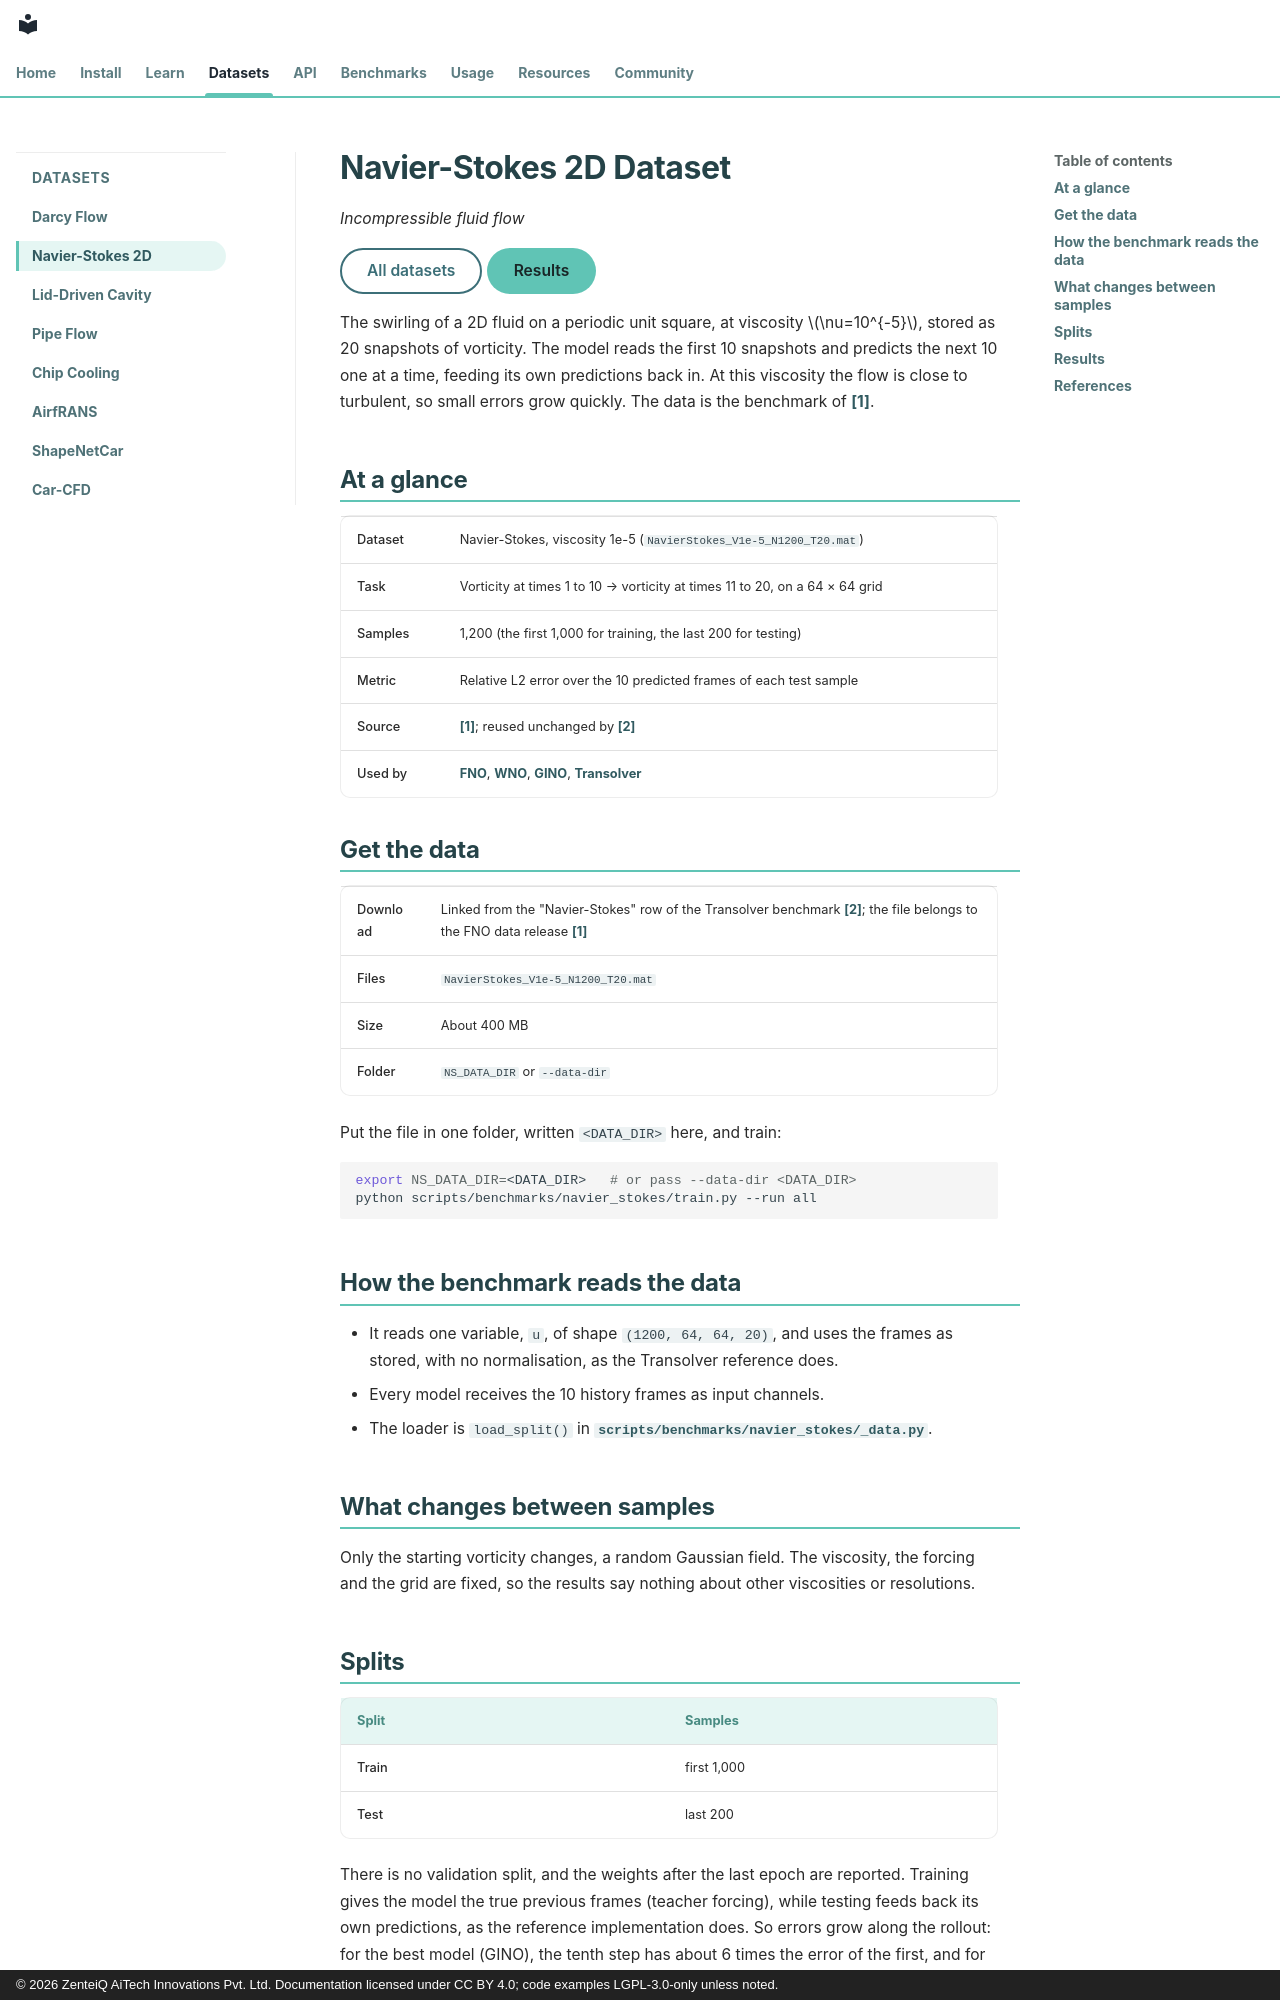

repository: zenteiq-research/scirex · page: dataset_guide/navier_stokes/index.html · generator: mkdocs · copyright: © 2026 ZenteiQ AiTech Innovations Pvt. Ltd. Documentation licensed under CC BY 4.0; code examples LGPL-3.0-only unless noted.

<!--
SPDX-FileCopyrightText: 2026 ZenteiQ AiTech Innovations Pvt. Ltd.
SPDX-License-Identifier: CC-BY-4.0
-->

# Navier-Stokes 2D Dataset

*Incompressible fluid flow*

[All datasets](index.md){ .md-button } [Results](../benchmarks/navier_stokes/results/comparative.md){ .md-button .md-button--primary }

The swirling of a 2D fluid on a periodic unit square, at viscosity $\nu=10^{-5}$, stored as 20 snapshots of vorticity. The model reads the first 10 snapshots and predicts the next 10 one at a time, feeding its own predictions back in. At this viscosity the flow is close to turbulent, so small errors grow quickly. The data is the benchmark of [[1]](#ref1).

## At a glance

| | |
| --- | --- |
| Dataset | Navier-Stokes, viscosity 1e-5 (`NavierStokes_V1e-5_N1200_T20.mat`) |
| Task | Vorticity at times 1 to 10 → vorticity at times 11 to 20, on a 64 × 64 grid |
| Samples | 1,200 (the first 1,000 for training, the last 200 for testing) |
| Metric | Relative L2 error over the 10 predicted frames of each test sample |
| Source | [[1]](#ref1); reused unchanged by [[2]](#ref2) |
| Used by | [FNO](../benchmarks/navier_stokes/results/comparative.md#fno), [WNO](../benchmarks/navier_stokes/results/comparative.md#wno), [GINO](../benchmarks/navier_stokes/results/comparative.md#gino), [Transolver](../benchmarks/navier_stokes/results/comparative.md#transolver) |

## Get the data

| | |
| --- | --- |
| Download | Linked from the "Navier-Stokes" row of the Transolver benchmark [[2]](#ref2); the file belongs to the FNO data release [[1]](#ref1) |
| Files | `NavierStokes_V1e-5_N1200_T20.mat` |
| Size | About 400 MB |
| Folder | `NS_DATA_DIR` or `--data-dir` |

Put the file in one folder, written `<DATA_DIR>` here, and train:

```bash
export NS_DATA_DIR=<DATA_DIR>   # or pass --data-dir <DATA_DIR>
python scripts/benchmarks/navier_stokes/train.py --run all
```

## How the benchmark reads the data

- It reads one variable, `u`, of shape `(1200, 64, 64, 20)`, and uses the frames as stored, with no normalisation, as the Transolver reference does.
- Every model receives the 10 history frames as input channels.
- The loader is `load_split()` in [`scripts/benchmarks/navier_stokes/_data.py`](../../scripts/benchmarks/navier_stokes/_data.py).

## What changes between samples

Only the starting vorticity changes, a random Gaussian field. The viscosity, the forcing and the grid are fixed, so the results say nothing about other viscosities or resolutions.
